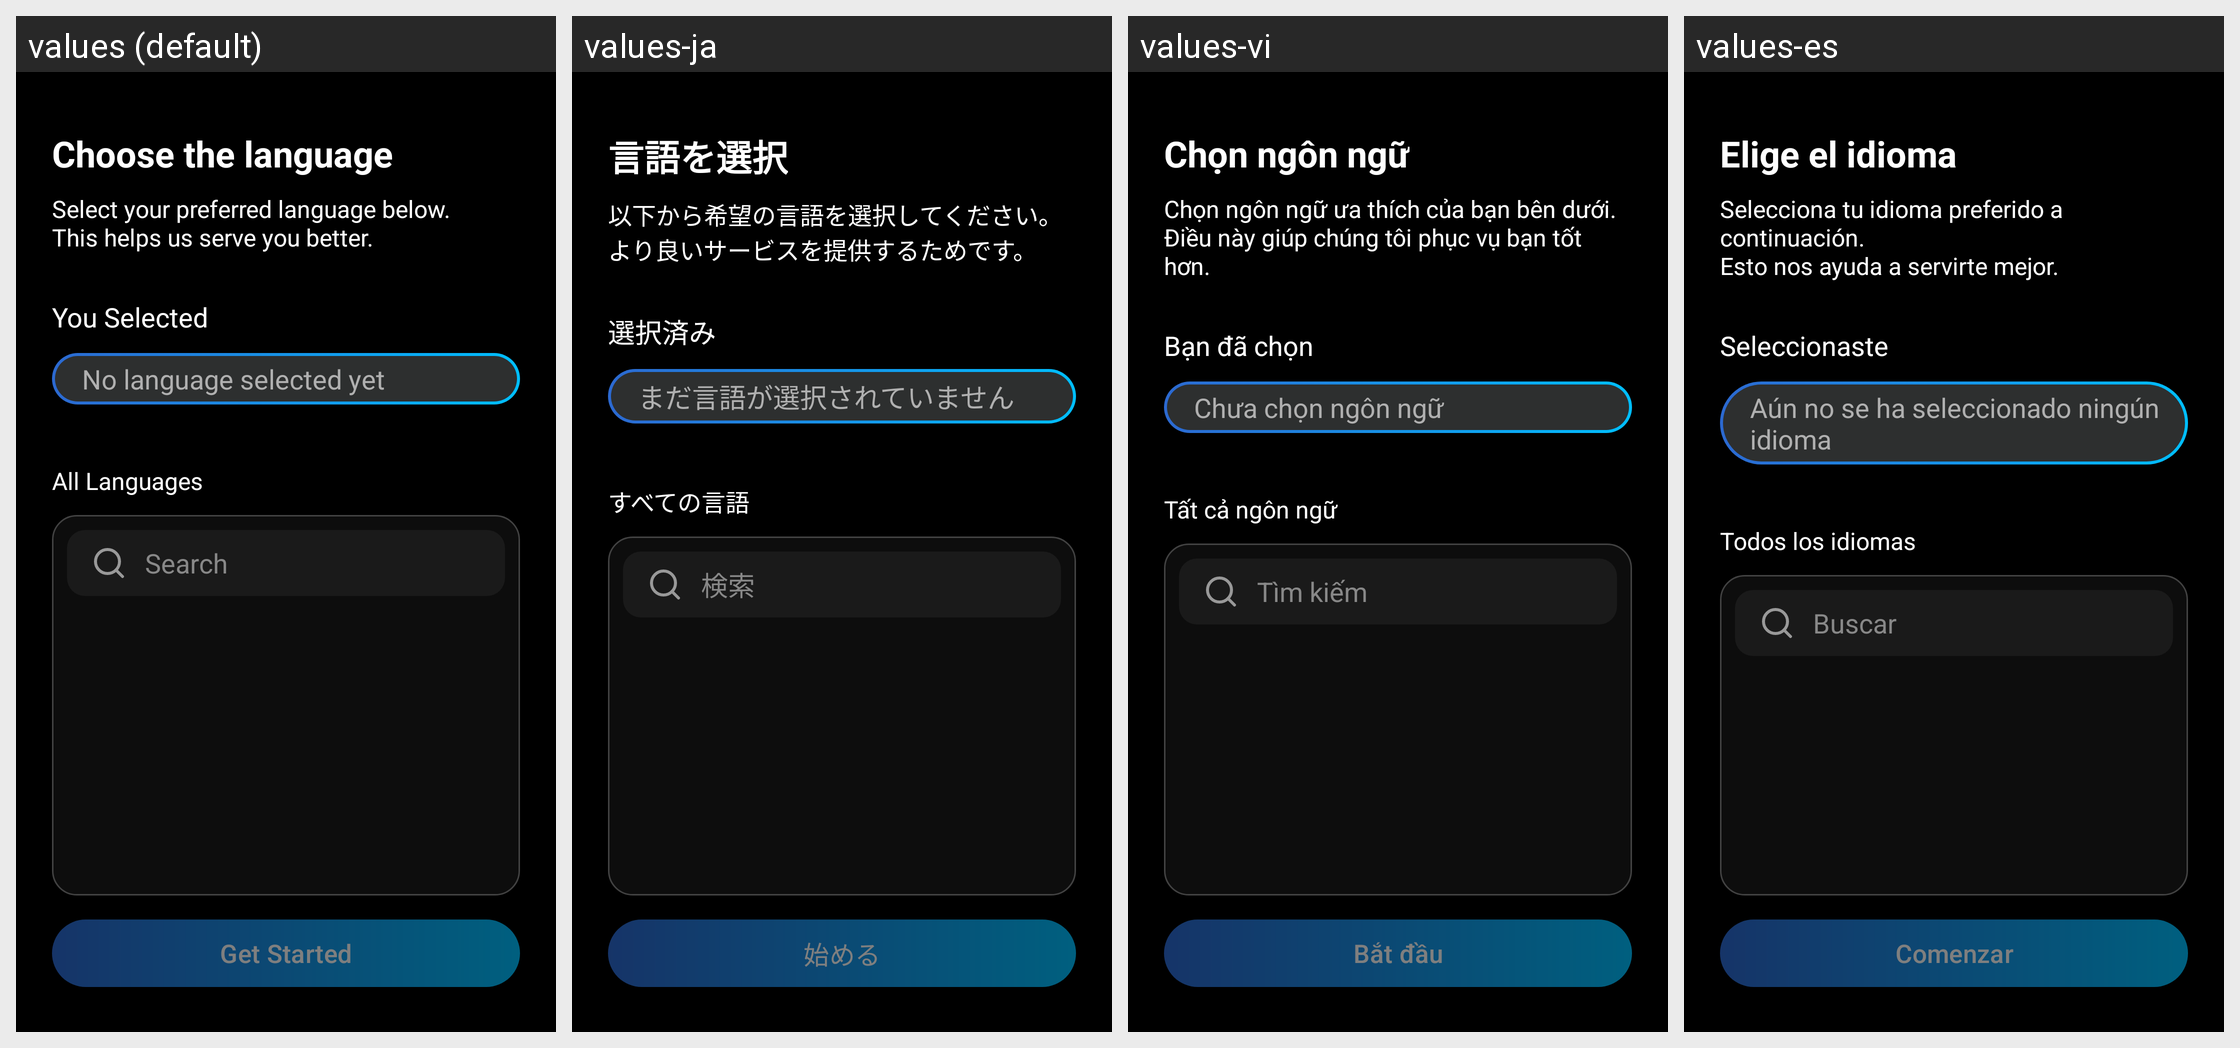

Here is an Android app screen in its default locale and in the app's own translations. Write out the translated-string differences for the strings that appear on this screen.
Android screen res/layout/fragment_language.xml rendered under 4 locales, left to right: values (default), values-ja, values-vi, values-es. Device: Nexus 5 (rendered at 1080×1920; each locale shown at half size, 540×960, under a caption strip naming it); theme Theme.Intern002LocketApp.
Other locales in the repository, not shown: values-fr, values-ko, values-th, values-zh.
Strings drawn on this screen, with the default value and each locale's value (text and hints the layout hard-codes, and strings that could not be matched under every locale, appear in the picture but are not listed):

language_screen_title
  values: Choose the language
  values-ja: 言語を選択
  values-vi: Chọn ngôn ngữ
  values-es: Elige el idioma

language_screen_subtitle
  values: Select your preferred language below.
      This helps us serve you better.
  values-ja: 以下から希望の言語を選択してください。
      より良いサービスを提供するためです。
  values-vi: Chọn ngôn ngữ ưa thích của bạn bên dưới.
      Điều này giúp chúng tôi phục vụ bạn tốt hơn.
  values-es: Selecciona tu idioma preferido a continuación.
      Esto nos ayuda a servirte mejor.

you_selected
  values: You Selected
  values-ja: 選択済み
  values-vi: Bạn đã chọn
  values-es: Seleccionaste

no_language_selected
  values: No language selected yet
  values-ja: まだ言語が選択されていません
  values-vi: Chưa chọn ngôn ngữ
  values-es: Aún no se ha seleccionado ningún idioma

all_languages
  values: All Languages
  values-ja: すべての言語
  values-vi: Tất cả ngôn ngữ
  values-es: Todos los idiomas

search_hint
  values: Search
  values-ja: 検索
  values-vi: Tìm kiếm
  values-es: Buscar

get_started
  values: Get Started
  values-ja: 始める
  values-vi: Bắt đầu
  values-es: Comenzar
